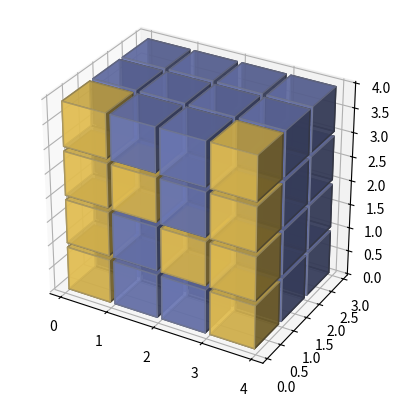

This figure's Python source:
import matplotlib.pyplot as plt
import numpy as np


def explode(data):
    size = np.array(data.shape)*2
    data_e = np.zeros(size - 1, dtype=data.dtype)
    data_e[::2, ::2, ::2] = data
    return data_e

# build up the numpy logo
n_voxels = np.zeros((4, 3, 4), dtype=bool)
n_voxels[0, 0, :] = True
n_voxels[-1, 0, :] = True
n_voxels[1, 0, 2] = True
n_voxels[2, 0, 1] = True
facecolors = np.where(n_voxels, '#FFD65DC0', '#7A88CCC0')
edgecolors = np.where(n_voxels, '#BFAB6E', '#7D84A6')
filled = np.ones(n_voxels.shape)

# upscale the above voxel image, leaving gaps
filled_2 = explode(filled)
fcolors_2 = explode(facecolors)
ecolors_2 = explode(edgecolors)

# Shrink the gaps
x, y, z = np.indices(np.array(filled_2.shape) + 1).astype(float) // 2
x[0::2, :, :] += 0.05
y[:, 0::2, :] += 0.05
z[:, :, 0::2] += 0.05
x[1::2, :, :] += 0.95
y[:, 1::2, :] += 0.95
z[:, :, 1::2] += 0.95
ax = plt.figure().add_subplot(projection='3d')
ax.voxels(x, y, z, filled_2, facecolors=fcolors_2, edgecolors=ecolors_2)
ax.set_aspect('equal')
plt.show()